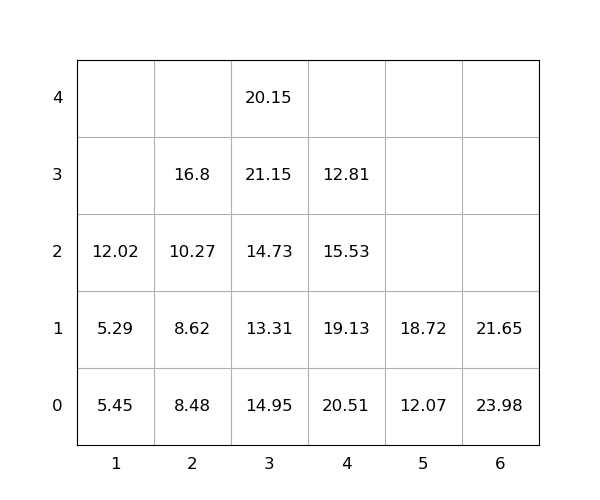

Source data for this figure (header and first rows):
idx, loc_x, loc_y, loc_z, weight, group, score, seq, reloc, size(ft)
1, 5, 0, 0, 12.07, 0, 12.07, 0, 0, 20
2, 3, 0, 0, 14.95, 0, 14.95, 0, 1, 20
3, 4, 0, 0, 20.51, 0, 20.51, 0, 1, 20
4, 4, 0, 1, 19.13, 0, 19.13, 1, 1.0, 20
5, 2, 0, 0, 8.48, 0, 8.48, 2, 0, 20
6, 4, 0, 2, 15.53, 0, 15.53, 3, 1.0, 20
7, 2, 0, 1, 8.62, 0, 8.62, 4, 0, 20
8, 3, 0, 1, 13.31, 0, 13.31, 5, 1.0, 20
9, 1, 0, 0, 5.45, 0, 5.45, 6, 1.0, 20
10, 3, 0, 2, 14.73, 0, 14.73, 7, 1.0, 20
11, 1, 0, 1, 5.29, 0, 5.29, 8, 1.0, 20
12, 2, 0, 2, 10.27, 0, 10.27, 9, 0, 20
13, 3, 0, 3, 21.15, 0, 21.15, 10, 1.0, 20
14, 6, 0, 0, 23.98, 0, 23.98, 11, 1.0, 20
15, 2, 0, 3, 16.8, 0, 16.8, 12, 0, 20
16, 5, 0, 1, 18.72, 0, 18.72, 13, 0, 20
17, 6, 0, 1, 21.65, 0, 21.65, 14, 1.0, 20
18, 1, 0, 2, 12.02, 0, 12.02, 15, 1.0, 20
19, 3, 0, 4, 20.15, 0, 20.15, 16, 1.0, 20
20, 4, 0, 3, 12.81, 0, 12.81, 17, 1.0, 20
